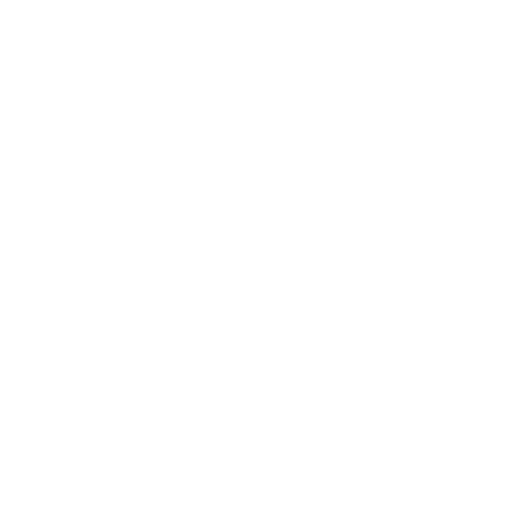
t = 0.00 s
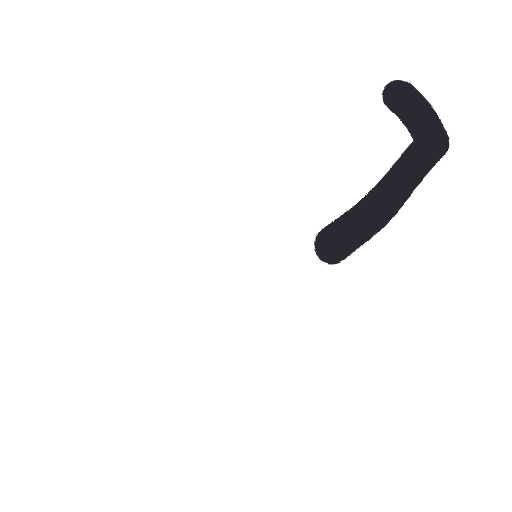
t = 0.17 s
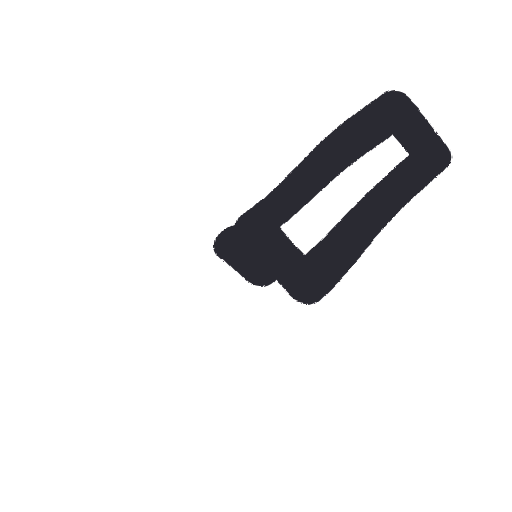
t = 0.34 s
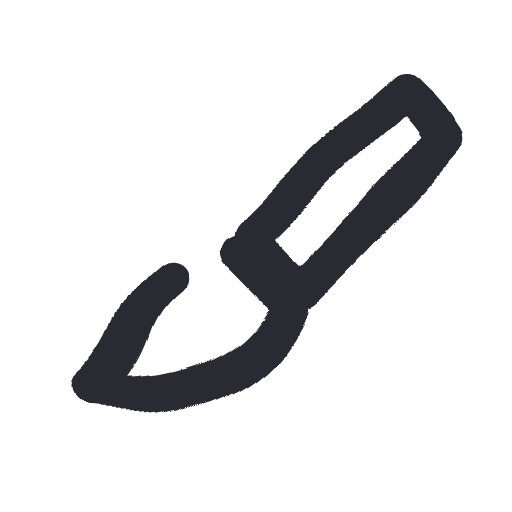
t = 0.52 s
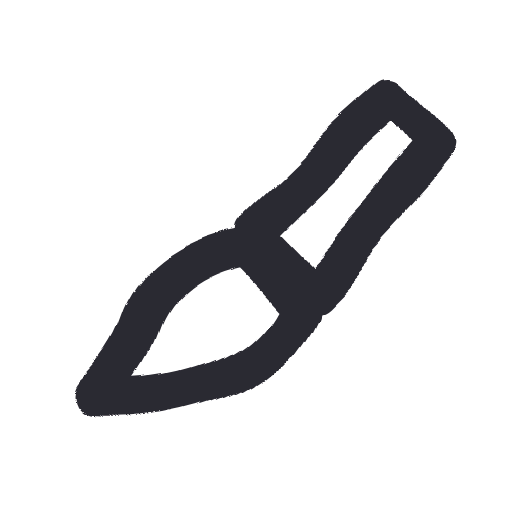
t = 0.69 s
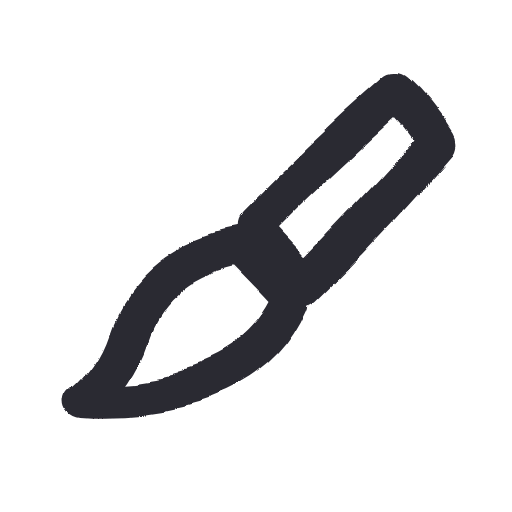
t = 0.86 s

The animated SVG that drew these frames (rendered in a browser with its animation timeline set to each time). Animation: 1 SMIL element (animate=1), 1 CSS @keyframes rule; one cycle of 0.86 s, repeats indefinitely.

<svg xmlns="http://www.w3.org/2000/svg" width="96" height="96" viewBox="0 0 48 48">
  <style>
    path {
      fill: none; stroke: #2b2a33; stroke-width: 3.4;
      stroke-linecap: round; stroke-linejoin: round;
      animation-name: draw;
      animation-timing-function: cubic-bezier(.65,.05,.36,1);
      animation-fill-mode: backwards;
    }
    /* drawn is the resting state; the animation hides the ink and puts it
       back, so a still render shows the finished icon, not nothing */
    @keyframes draw {
      /* hidden only in the from-frame: fill-mode backwards makes that cover the
         delay, so a staggered row never sits showing the dot a round line-cap
         paints at dashoffset 1 */
      from { stroke-dasharray: 1; stroke-dashoffset: 1; visibility: hidden }
      1% { visibility: visible }
      to { stroke-dasharray: 1; stroke-dashoffset: 0 }
    }
    @media (prefers-reduced-motion: reduce) { path { animation: none } }
  </style>
  <filter id="boil" x="-30%" y="-30%" width="160%" height="160%">
    <feTurbulence type="fractalNoise" baseFrequency="0.055" numOctaves="2" seed="1" result="noise">
      <animate attributeName="seed" values="1;2;3;4;5;6" dur="0.86s" repeatCount="indefinite" calcMode="discrete"/>
    </feTurbulence>
    <feDisplacementMap in="SourceGraphic" in2="noise" scale="4" xChannelSelector="R" yChannelSelector="G"/>
  </filter>
  <g filter="url(#boil)">
    <rect width="48" height="48" fill="none"/>
    <path pathLength="1" style="animation-duration:0.38s;animation-delay:0.00s" d="M 37.2 9.2 C 38.6 10.5, 39.8 12, 40.8 13.6 C 36.9 18.2, 32.8 22.6, 28.5 26.8 C 26.9 25.2, 25.3 23.6, 23.8 21.9 C 28.1 17.5, 32.6 13.2, 37.2 9.2 Z"/>
    <path pathLength="1" style="animation-duration:0.38s;animation-delay:0.26s" d="M 22.5 23.5 C 24.1 25.1, 25.7 26.7, 27.2 28.4 C 25.4 32.6, 21.9 35.3, 16.8 36.5 C 14 37.2, 11.2 37.4, 8.5 37.2 C 10.5 35.4, 11.9 33.4, 12.7 31 C 14 27.1, 17.4 24.4, 22.5 23.5 Z"/>
  </g>
</svg>
